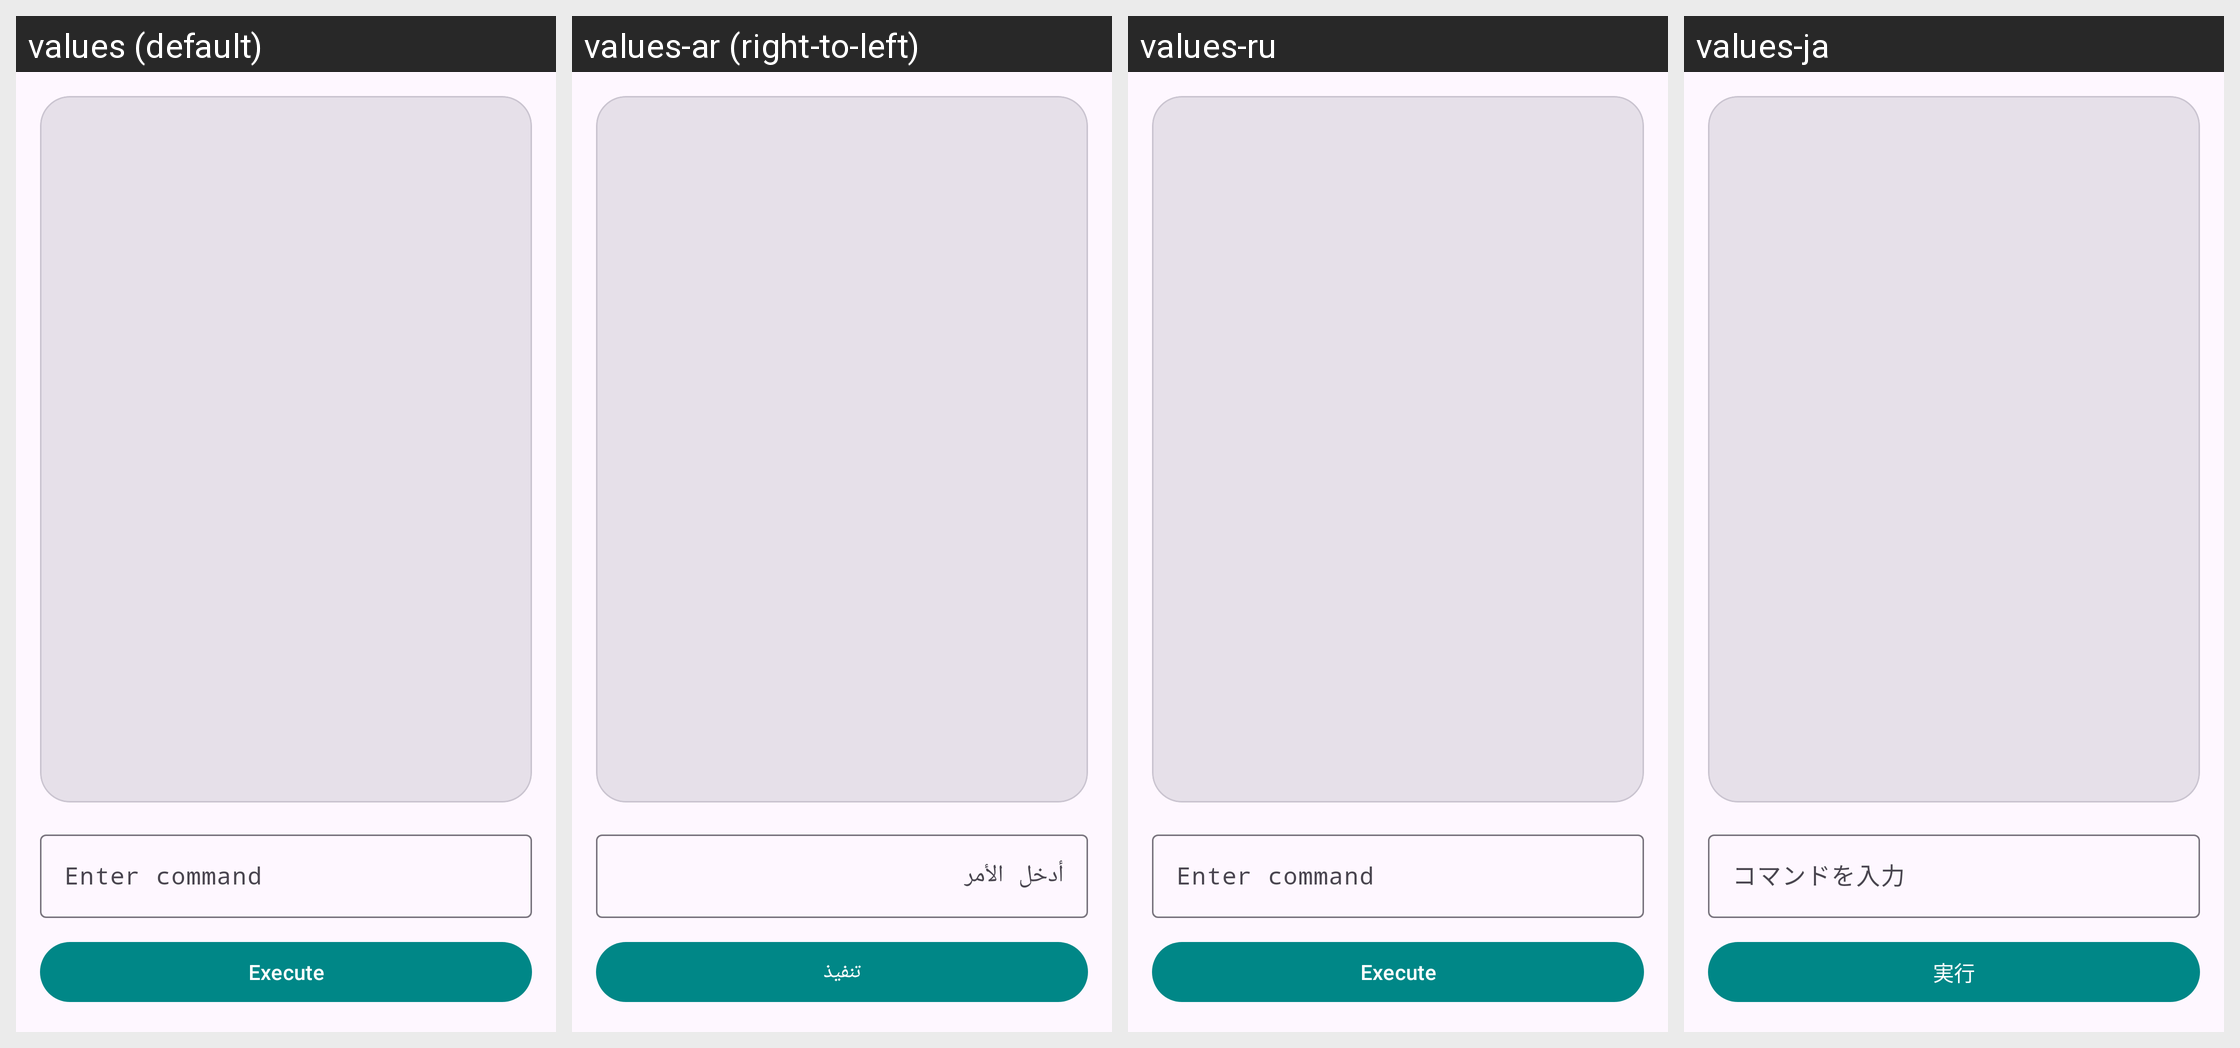

The same Android screen rendered under several of its app's locales, left to right. List the strings drawn on it with the default value and each locale's translation.
Android screen res/layout/activity_terminal.xml rendered under 4 locales, left to right: values (default), values-ar (right-to-left), values-ru, values-ja. Device: Nexus 5 (rendered at 1080×1920; each locale shown at half size, 540×960, under a caption strip naming it); theme AppTheme.
Other locales in the repository, not shown: values-es, values-pl, values-pt, values-pt-rBR, values-zh, values-zh-rCN.
Strings drawn on this screen, with the default value and each locale's value (text and hints the layout hard-codes, and strings that could not be matched under every locale, appear in the picture but are not listed):

terminal_command_hint
  values: Enter command
  values-ar: أدخل الأمر
  values-ru: Enter command  [not translated; the default value is used]
  values-ja: コマンドを入力

terminal_execute
  values: Execute
  values-ar: تنفيذ
  values-ru: Execute  [not translated; the default value is used]
  values-ja: 実行
